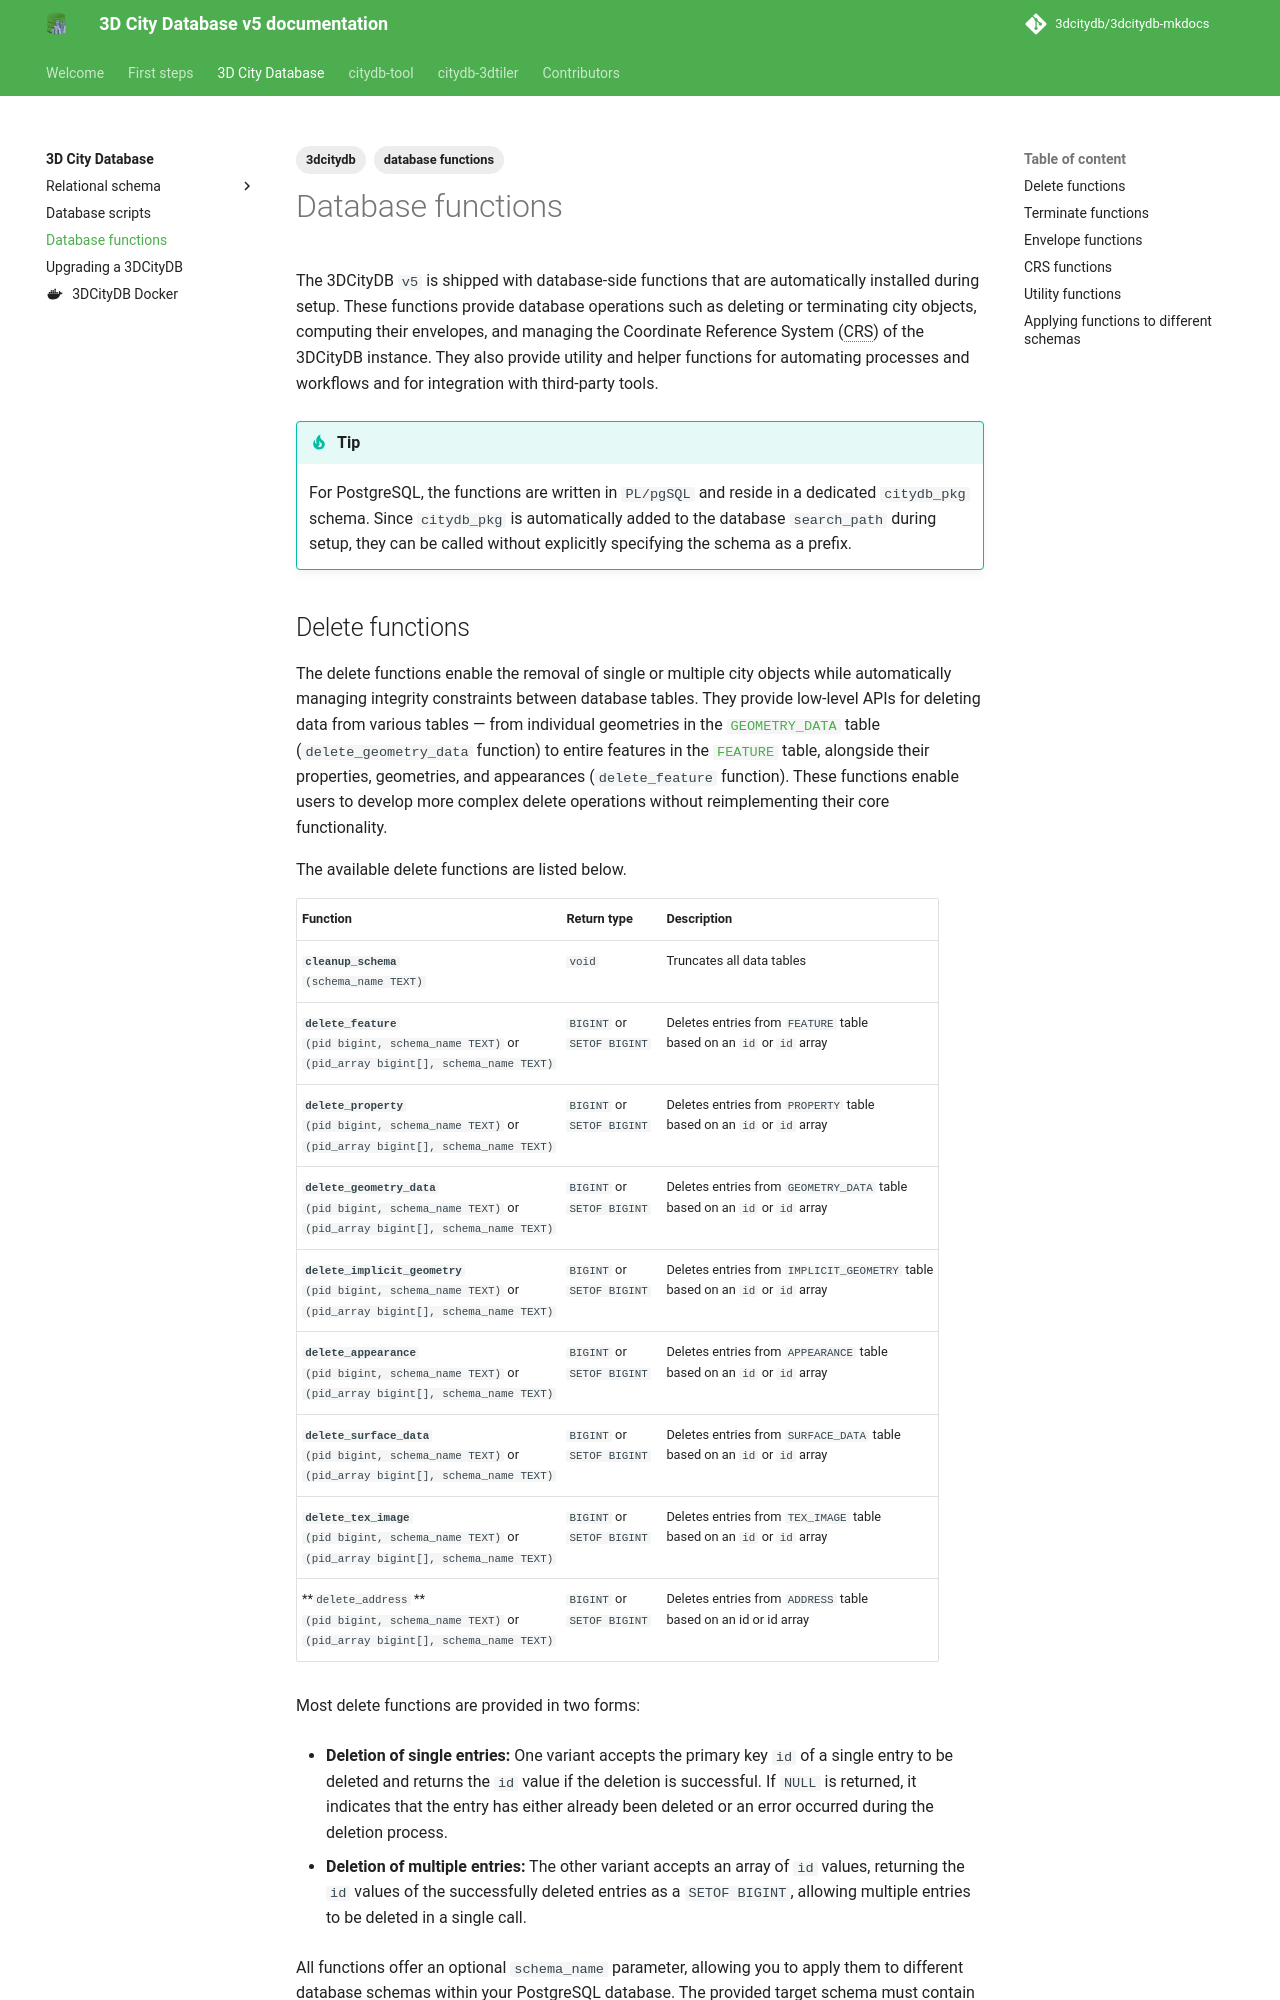

repository: 3dcitydb/3dcitydb-mkdocs · page: edge/3dcitydb/db-functions/index.html · generator: mkdocs

---
title: Database functions
description: Database functions installed with 3DCityDB
tags:
  - 3dcitydb
  - database functions
---

The 3DCityDB `v5` is shipped with database-side functions that are automatically installed during setup. These functions
provide database operations such as deleting or terminating city objects, computing their envelopes, and managing the
Coordinate Reference System (CRS) of the 3DCityDB instance. They also provide utility and helper functions for automating
processes and workflows and for integration with third-party tools.

!!! tip
    For PostgreSQL, the functions are written in `PL/pgSQL` and reside in a dedicated `citydb_pkg` schema. Since
    `citydb_pkg` is automatically added to the database `search_path` during setup, they can be called without explicitly
    specifying the schema as a prefix.
